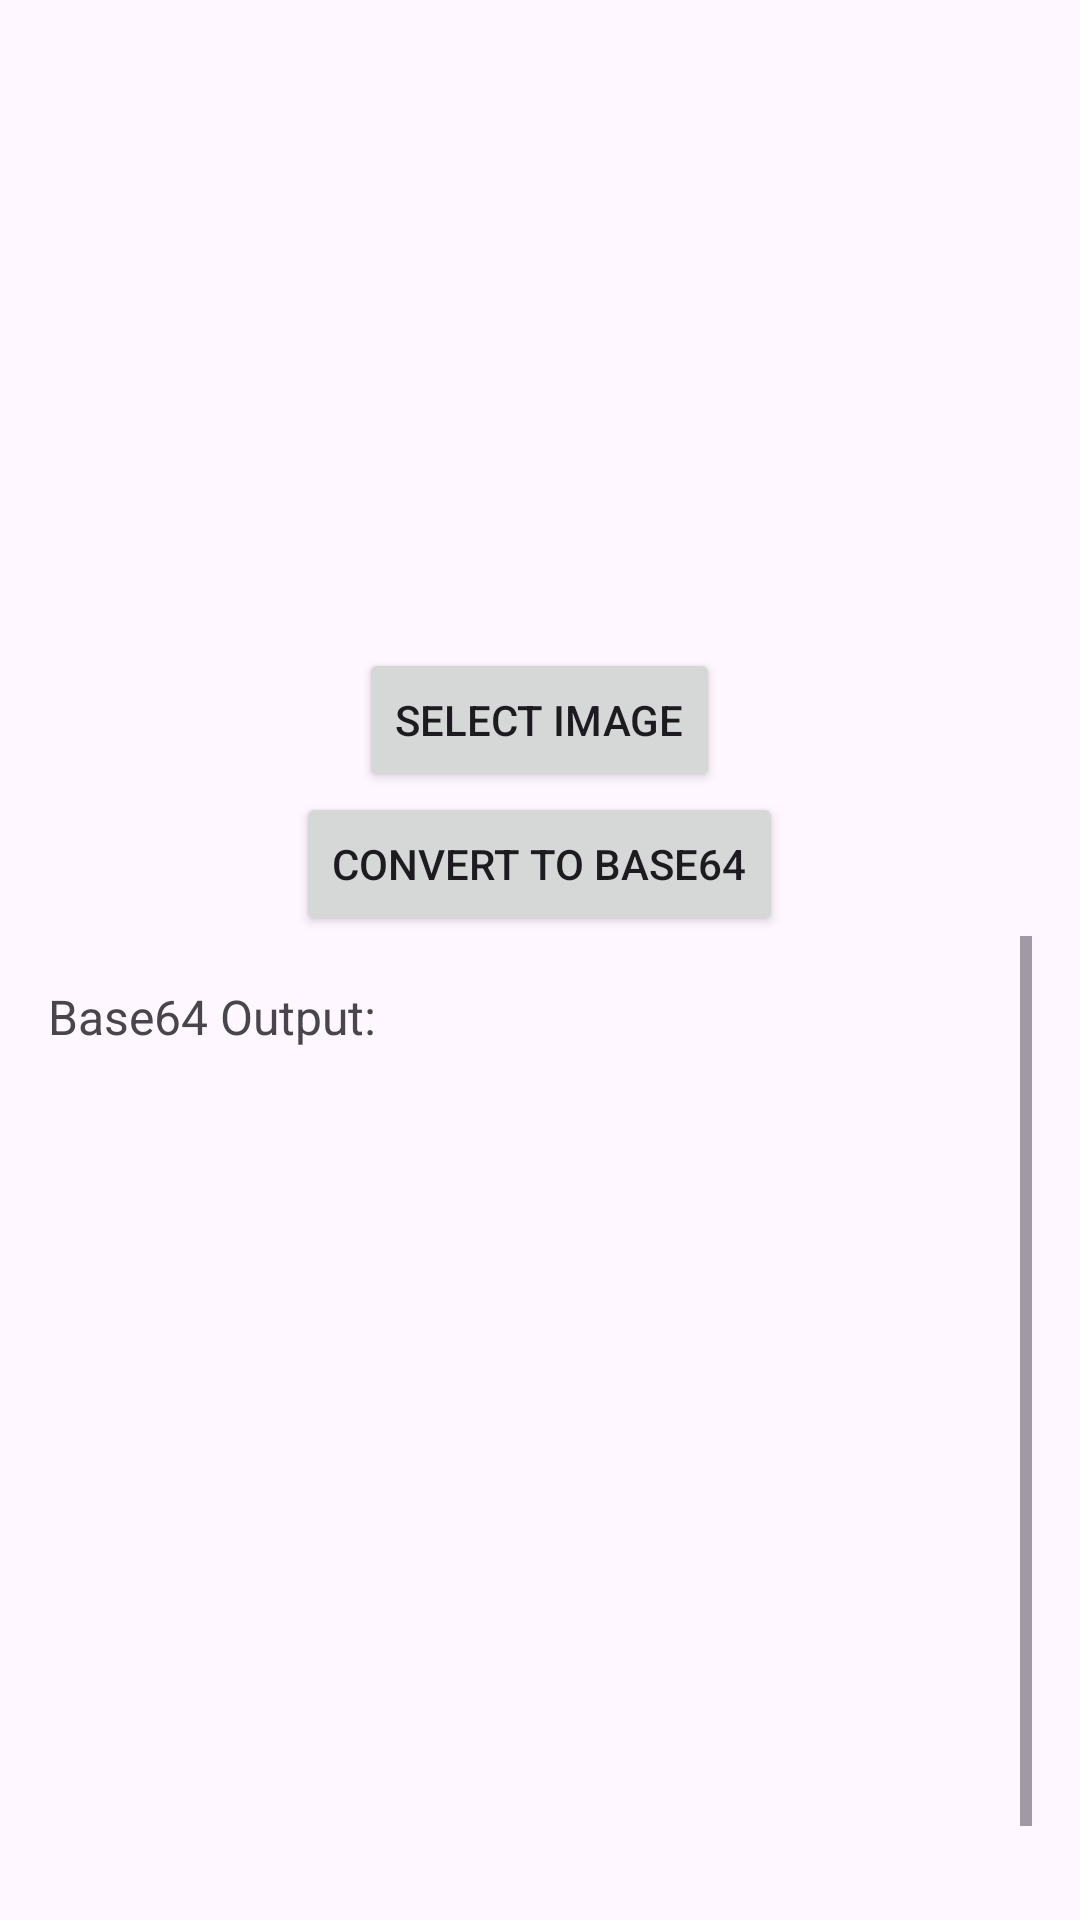

Android layout source for this screen:
<!-- AndroidManifest.xml: application theme Theme.Datavalid_Demo -->
<!-- res/layout/activity_demo3.xml -->
<?xml version="1.0" encoding="utf-8"?>
<LinearLayout xmlns:android="http://schemas.android.com/apk/res/android"
    xmlns:app="http://schemas.android.com/apk/res-auto"
    xmlns:tools="http://schemas.android.com/tools"
    android:layout_width="match_parent"
    android:layout_height="match_parent"
    android:orientation="vertical"
    android:padding="16dp"
    tools:context=".demo2.Demo3Activity">

    <ImageView
        android:id="@+id/imageView"
        android:layout_width="match_parent"
        android:layout_height="200dp"
        android:scaleType="centerCrop"
        android:src="@drawable/sem_foto" />

    <Button
        android:id="@+id/selectButton"
        android:layout_width="wrap_content"
        android:layout_height="wrap_content"
        android:layout_gravity="center"
        android:text="Select Image" />

    <Button
        android:id="@+id/convertButton"
        android:layout_width="wrap_content"
        android:layout_height="wrap_content"
        android:layout_gravity="center"
        android:text="Convert to Base64" />

        <ScrollView
            android:fillViewport="true"
            android:layout_width="match_parent"
            android:layout_height="match_parent">
            <TextView
                android:id="@+id/base64TextView"
                android:layout_width="match_parent"
                android:layout_height="wrap_content"
                android:layout_marginTop="16dp"
                android:text="Base64 Output:"
                android:textSize="16sp" />
        </ScrollView>
</LinearLayout>
<!-- resources referenced by this layout -->
<resources>
  <style name="Theme.Datavalid_Demo" parent="Base.Theme.Datavalid_Demo" />
  <style name="Base.Theme.Datavalid_Demo" parent="Theme.Material3.DayNight.NoActionBar">
          
          
      </style>
</resources>
